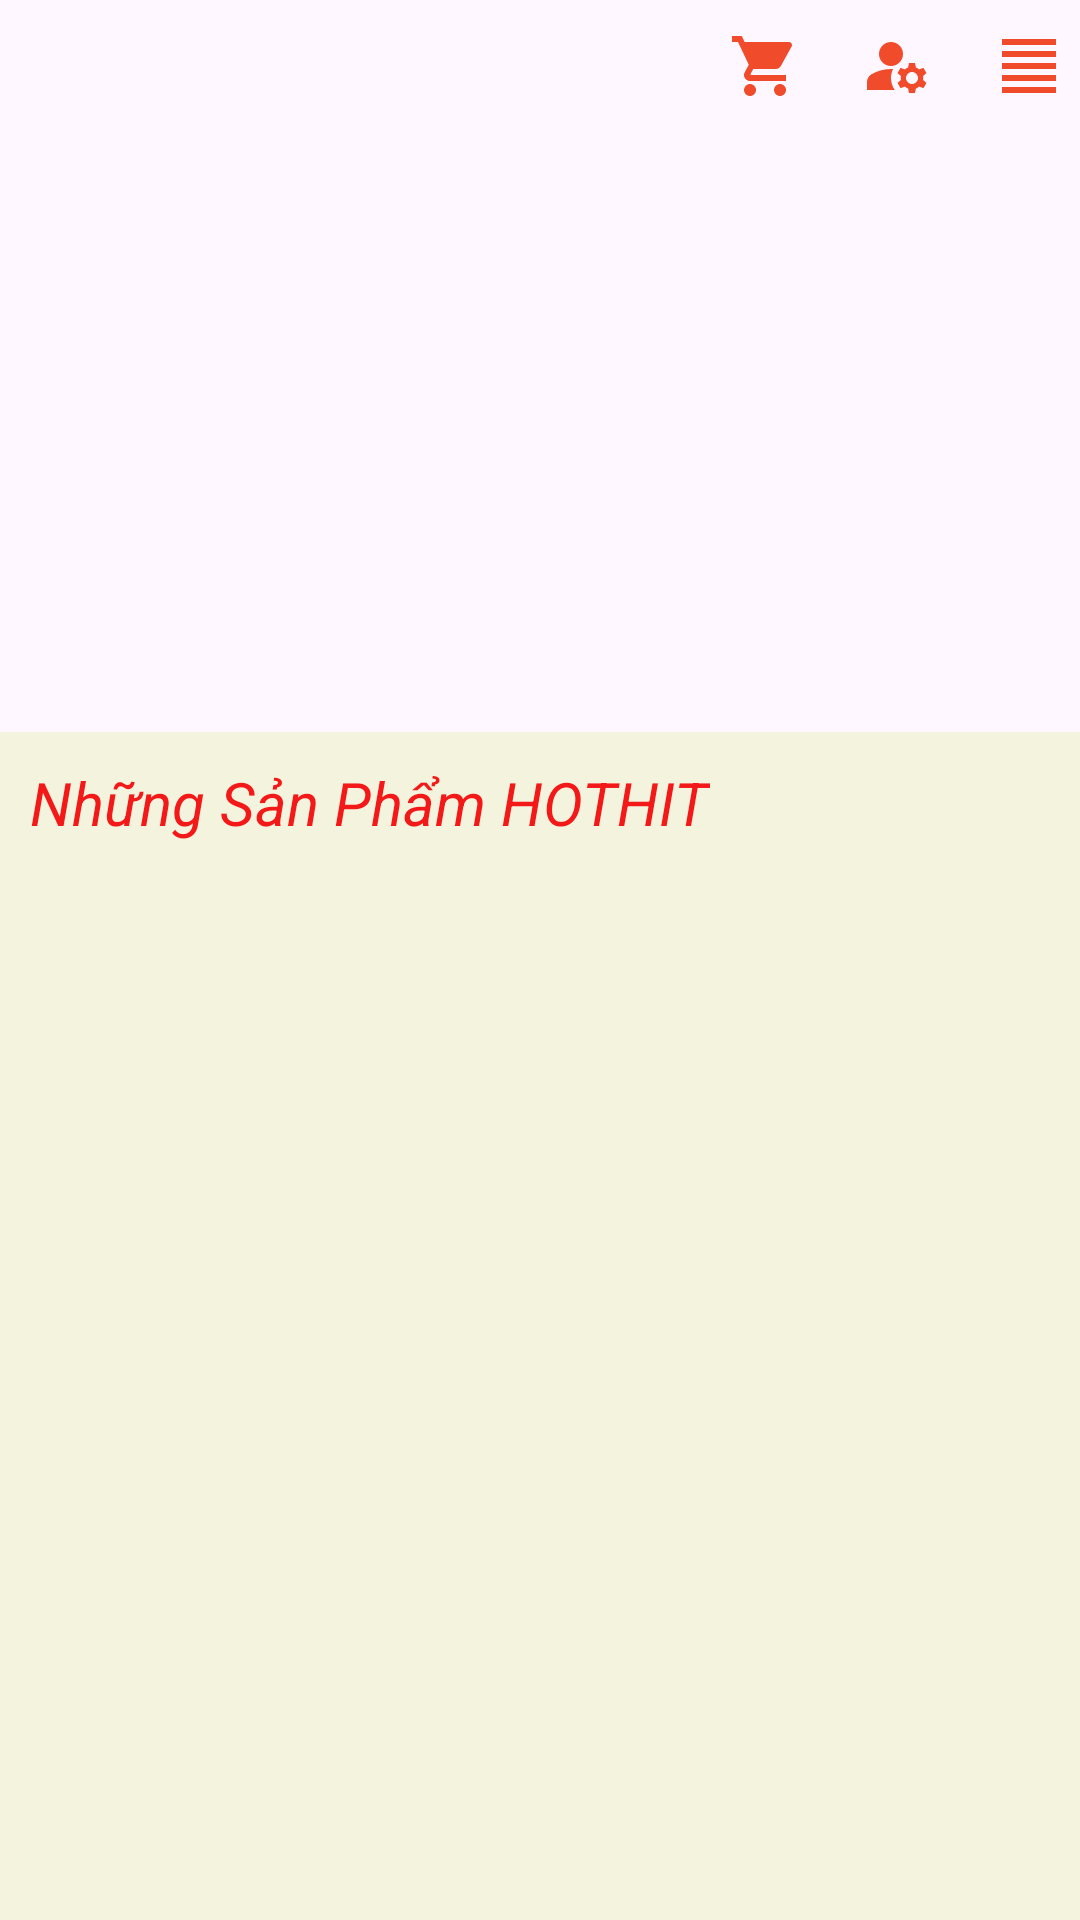

Android layout source for this screen:
<!-- AndroidManifest.xml: application theme Theme.QLDA_bantrsua -->
<!-- res/layout/fragment_home.xml -->
<?xml version="1.0" encoding="utf-8"?>
<androidx.constraintlayout.widget.ConstraintLayout xmlns:android="http://schemas.android.com/apk/res/android"
    xmlns:app="http://schemas.android.com/apk/res-auto"
    xmlns:tools="http://schemas.android.com/tools"
    android:layout_width="match_parent"
    android:layout_height="match_parent"
    tools:context=".MainActivity">

    <androidx.drawerlayout.widget.DrawerLayout
        android:layout_width="match_parent"
        android:layout_height="match_parent">
        <LinearLayout
            android:layout_width="match_parent"
            android:layout_height="match_parent"
            android:orientation="vertical">
            <LinearLayout
                android:id="@+id/header"
                android:layout_width="match_parent"
                android:layout_height="wrap_content"
                android:orientation="horizontal"
                android:gravity="end"
                android:paddingVertical="5dp"
                app:layout_constraintTop_toTopOf="parent">

                <ImageView
                    android:id="@+id/ic_cart"
                    android:layout_width="wrap_content"
                    android:layout_height="wrap_content"
                    android:padding="5dp"
                    android:layout_marginRight="10dp"
                    android:src="@drawable/ic_cart_new" />

                <ImageView
                    android:id="@+id/ic_manager"
                    android:layout_width="wrap_content"
                    android:layout_height="wrap_content"
                    android:padding="5dp"
                    android:layout_marginRight="10dp"
                    android:src="@drawable/ic_manager" />

                <ImageView
                    android:id="@+id/ic_list"
                    android:layout_width="wrap_content"
                    android:layout_height="wrap_content"
                    android:padding="5dp"
                    android:src="@drawable/ic_list" />

            </LinearLayout>
            <androidx.viewpager.widget.ViewPager
                android:id="@+id/viewPager"
                android:layout_width="match_parent"
                android:layout_height="200dp">

            </androidx.viewpager.widget.ViewPager>

            <LinearLayout
                android:layout_width="match_parent"
                android:layout_height="match_parent"
                android:orientation="vertical"
                android:background="#F4F3DD">

                <TextView
                    android:layout_margin="10dp"
                    android:layout_width="wrap_content"
                    android:layout_height="wrap_content"
                    android:text="Những Sản Phẩm HOTHIT"
                    android:textSize="20dp"
                    android:textStyle="italic"
                    android:textColor="#F31919"/>
                
                
                
                
                
                
                

                
                <ListView
                    android:id="@+id/listviewMain"
                    android:layout_width="wrap_content"
                    android:layout_height="wrap_content"/>
            </LinearLayout>
        </LinearLayout>
        <com.google.android.material.navigation.NavigationView
            android:layout_width="match_parent"
            android:layout_height="match_parent"
            android:layout_gravity="start"
            android:id="@+id/nav"/>

    </androidx.drawerlayout.widget.DrawerLayout>

</androidx.constraintlayout.widget.ConstraintLayout>
<!-- resources referenced by this layout -->
<resources>
  <!-- drawable ic_cart_new (drawable) -->
  <vector android:height="24dp" android:tint="#F04C2C"
      android:viewportHeight="24" android:viewportWidth="24"
      android:width="24dp" xmlns:android="http://schemas.android.com/apk/res/android">
      <path android:fillColor="@android:color/white" android:pathData="M7,18c-1.1,0 -1.99,0.9 -1.99,2S5.9,22 7,22s2,-0.9 2,-2 -0.9,-2 -2,-2zM1,2v2h2l3.6,7.59 -1.35,2.45c-0.16,0.28 -0.25,0.61 -0.25,0.96 0,1.1 0.9,2 2,2h12v-2L7.42,15c-0.14,0 -0.25,-0.11 -0.25,-0.25l0.03,-0.12 0.9,-1.63h7.45c0.75,0 1.41,-0.41 1.75,-1.03l3.58,-6.49c0.08,-0.14 0.12,-0.31 0.12,-0.48 0,-0.55 -0.45,-1 -1,-1L5.21,4l-0.94,-2L1,2zM17,18c-1.1,0 -1.99,0.9 -1.99,2s0.89,2 1.99,2 2,-0.9 2,-2 -0.9,-2 -2,-2z"/>
  </vector>
  <!-- drawable ic_list (drawable) -->
  <vector android:height="24dp" android:tint="#f04c2c"
      android:viewportHeight="24" android:viewportWidth="24"
      android:width="24dp" xmlns:android="http://schemas.android.com/apk/res/android">
      <path android:fillColor="@android:color/white" android:pathData="M3,21h18v-2L3,19v2zM3,17h18v-2L3,15v2zM3,13h18v-2L3,11v2zM3,9h18L21,7L3,7v2zM3,3v2h18L21,3L3,3z"/>
  </vector>
  <!-- drawable ic_manager (drawable) -->
  <vector android:height="24dp" android:tint="#f04c2c"
      android:viewportHeight="24" android:viewportWidth="24"
      android:width="24dp" xmlns:android="http://schemas.android.com/apk/res/android">
      <path android:fillColor="@android:color/white" android:pathData="M10,8m-4,0a4,4 0,1 1,8 0a4,4 0,1 1,-8 0"/>
      <path android:fillColor="@android:color/white" android:pathData="M10.67,13.02C10.45,13.01 10.23,13 10,13c-2.42,0 -4.68,0.67 -6.61,1.82C2.51,15.34 2,16.32 2,17.35V20h9.26C10.47,18.87 10,17.49 10,16C10,14.93 10.25,13.93 10.67,13.02z"/>
      <path android:fillColor="@android:color/white" android:pathData="M20.75,16c0,-0.22 -0.03,-0.42 -0.06,-0.63l1.14,-1.01l-1,-1.73l-1.45,0.49c-0.32,-0.27 -0.68,-0.48 -1.08,-0.63L18,11h-2l-0.3,1.49c-0.4,0.15 -0.76,0.36 -1.08,0.63l-1.45,-0.49l-1,1.73l1.14,1.01c-0.03,0.21 -0.06,0.41 -0.06,0.63s0.03,0.42 0.06,0.63l-1.14,1.01l1,1.73l1.45,-0.49c0.32,0.27 0.68,0.48 1.08,0.63L16,21h2l0.3,-1.49c0.4,-0.15 0.76,-0.36 1.08,-0.63l1.45,0.49l1,-1.73l-1.14,-1.01C20.72,16.42 20.75,16.22 20.75,16zM17,18c-1.1,0 -2,-0.9 -2,-2s0.9,-2 2,-2s2,0.9 2,2S18.1,18 17,18z"/>
  </vector>
  <style name="Theme.QLDA_bantrsua" parent="Base.Theme.QLDA_bantrsua" />
  <style name="Base.Theme.QLDA_bantrsua" parent="Theme.Material3.DayNight.NoActionBar">
          
          
      </style>
</resources>
